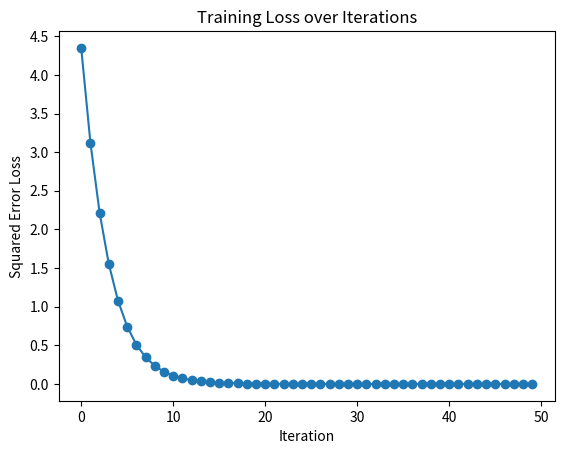

This figure's Python source:
import numpy as np
import matplotlib.pyplot as plt
#
# Activation function (sigmoid)
def g(z):
    return 1 / (1 + np.exp(-z))

# Derivative of sigmoid
def g_prime(z):
    sigmoid = g(z)
    return sigmoid * (1 - sigmoid)

# Initialize random weights with uniform distribution (0, 1)
np.random.seed(0)
theta_1 = np.random.uniform(0, 1, (2, 2))  # Weights from input to hidden layer
theta_2 = np.random.uniform(0, 1, (1, 2))  # Weights from hidden to output layer

# Input data
x = np.array([[2], [1]])  # x1 = 2, x2 = 1
y = 3  # True output

# Learning rate
gamma = 0.05

# Store the squared error loss for each iteration
losses = []

# Training for 50 iterations
for iteration in range(50):
    # Forward pass
    z1 = np.dot(theta_1, x)               # Linear combination for the hidden layer
    a1 = g(z1)                            # Activation output for the hidden layer
    z2 = np.dot(theta_2, a1)              # Linear combination for the output layer
    y_hat = z2[0]                         # Predicted output

    # Compute squared error loss
    loss = (y_hat - y) ** 2
    losses.append(loss)

    # Backward pass
    d_loss_y_hat = 2 * (y_hat - y)        # Derivative of loss w.r.t. y_hat

    # Gradients for theta_2
    d_z2 = d_loss_y_hat                   # Derivative of z2 (output layer)
    d_theta_2 = d_z2 * a1.T               # Gradient w.r.t. theta_2

    # Gradients for theta_1
    d_a1 = d_z2 * theta_2.T               # Derivative of a1 from output gradient
    d_z1 = d_a1 * g_prime(z1)             # Derivative of z1 (hidden layer)
    d_theta_1 = np.dot(d_z1, x.T)         # Gradient w.r.t. theta_1

    # Update weights
    theta_2 -= gamma * d_theta_2
    theta_1 -= gamma * d_theta_1

# Plot the squared error loss over iterations
plt.plot(range(50), losses, marker='o')
plt.xlabel('Iteration')
plt.ylabel('Squared Error Loss')
plt.title('Training Loss over Iterations')
plt.yticks(np.arange(0, max(losses) + 0.5, 0.5))  # Set y-axis to smaller intervals
plt.show()
